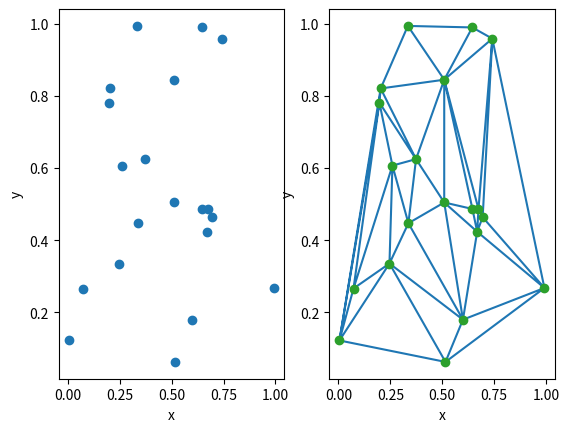

The matplotlib source for this figure:
# coding=utf-8
"""
[redacted]

documentation:
https://docs.scipy.org/doc/scipy-0.14.0/reference/generated/scipy.spatial.Delaunay.html
"""

import numpy as np
from scipy.spatial import Delaunay
import matplotlib.pyplot as mpl

#points = np.array([[0, 0], [0, 1.1], [1, 0], [1, 1]])
points = np.random.rand(20,2)

print("Random 2D points:")
print(points)

# Computing the Delaunay triangulation
tri = Delaunay(points)

# Plotting the triangulation => triplot
fig, axs = mpl.subplots(1,2)

axs[0].plot(points[:,0], points[:,1], 'o')
axs[0].set_xlabel('x')
axs[0].set_ylabel('y')

axs[1].triplot(points[:,0], points[:,1], tri.simplices.copy())
axs[1].plot(points[:,0], points[:,1], 'o')
axs[1].set_xlabel('x')
axs[1].set_ylabel('y')

mpl.show()